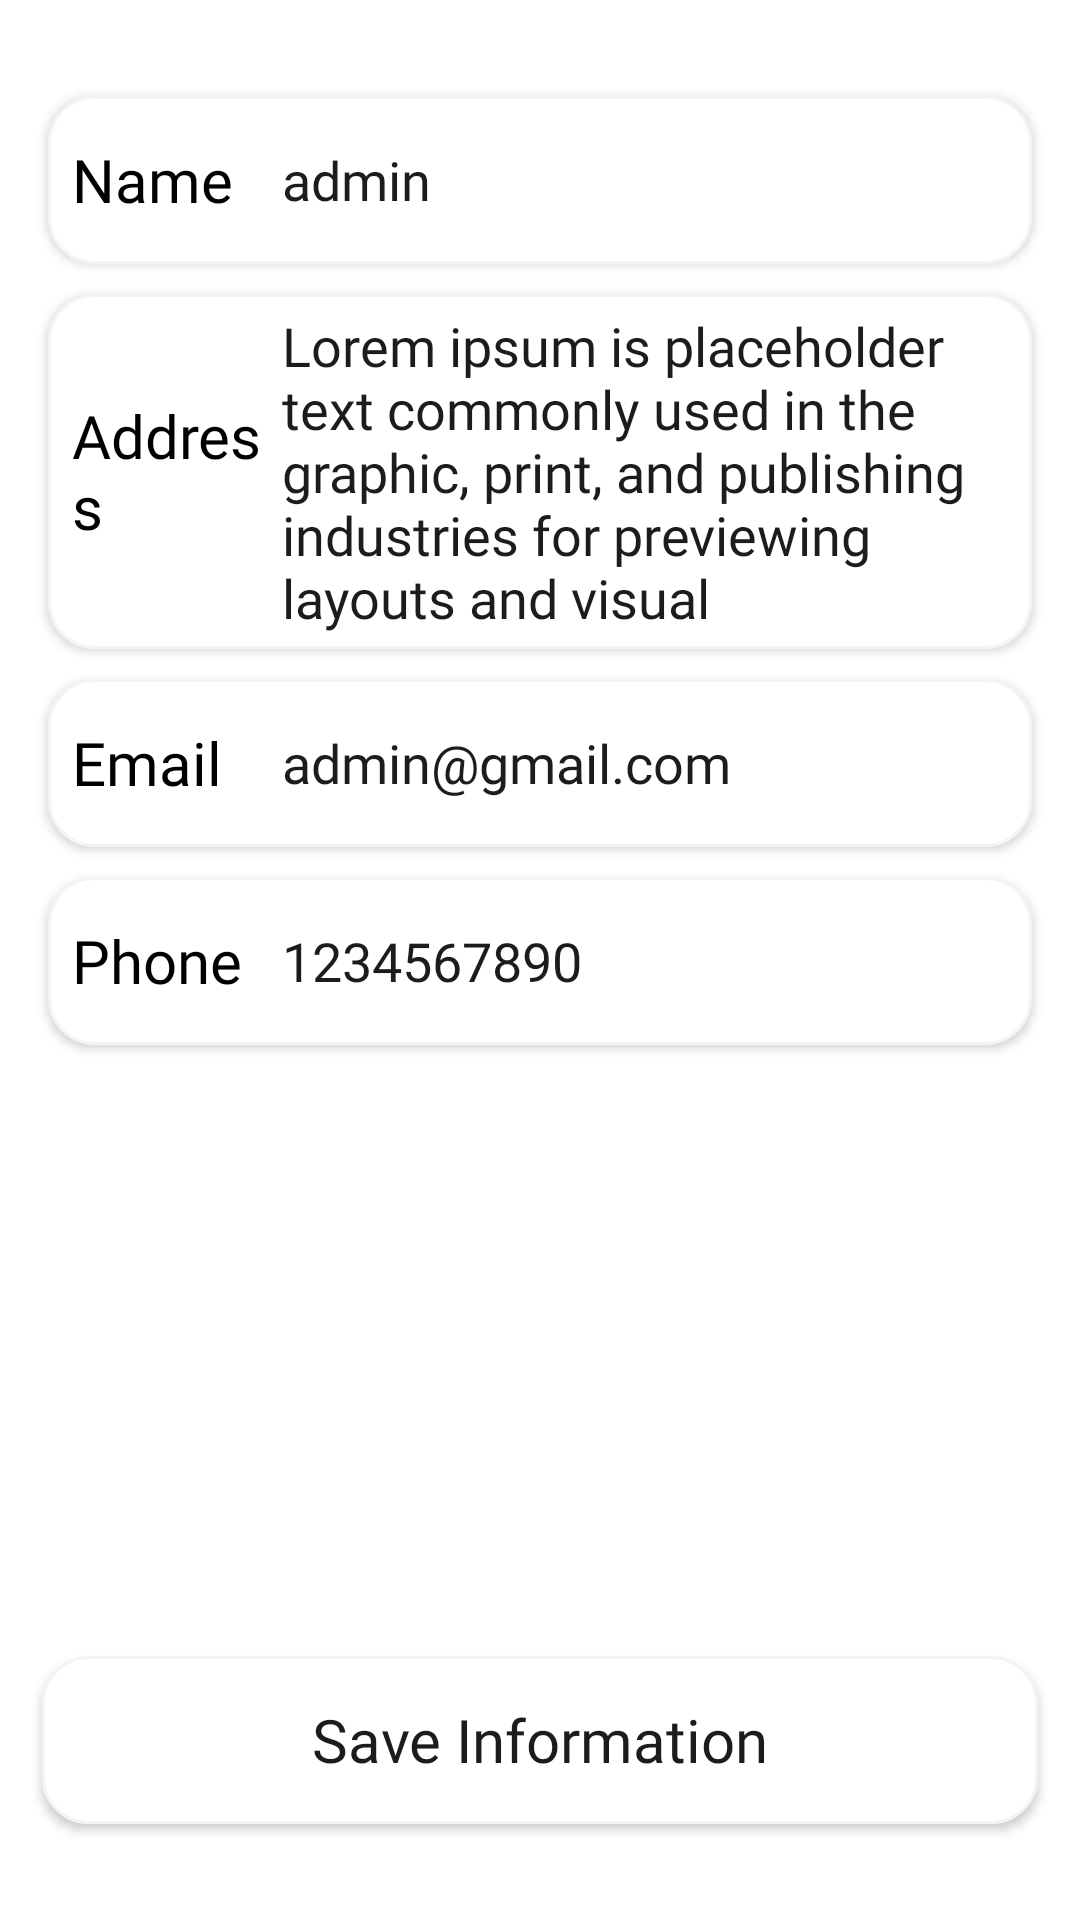

Here is an Android app screen rendered from its layout file. Give the layout XML and the strings, colors and styles it references.
<!-- AndroidManifest.xml: application theme Theme.DryFruits1 -->
<!-- res/layout/fragment_profile.xml -->
<?xml version="1.0" encoding="utf-8"?>
<FrameLayout xmlns:android="http://schemas.android.com/apk/res/android"
    xmlns:tools="http://schemas.android.com/tools"
    android:layout_width="match_parent"
    android:layout_height="match_parent"
    android:orientation="vertical"
    android:paddingStart="6dp"
    android:background="@color/white"
    android:paddingEnd="6dp"
    tools:context=".Fragment.ProfileFragment">
    <LinearLayout
        android:orientation="vertical"
        android:layout_width="match_parent"
        android:layout_height="wrap_content">

    <LinearLayout
        android:layout_width="match_parent"
        android:layout_height="56dp"
        android:layout_marginLeft="10dp"
        android:layout_marginTop="32dp"
        android:layout_marginRight="10dp"
        android:background="@drawable/profileedittextshape"
        android:elevation="2dp"
        android:gravity="center_vertical"
        android:orientation="horizontal">

        <TextView
            android:layout_width="30dp"
            android:layout_height="wrap_content"
            android:layout_marginLeft="8dp"
            android:layout_weight="1"
            android:fontFamily="@font/yeonsung_regular"
            android:text="Name"
            android:textColor="@color/black"
            android:textSize="20sp" />

        <EditText
            android:layout_width="wrap_content"
            android:layout_height="wrap_content"
            android:layout_weight="1"
            android:background="@android:color/transparent"
            android:ems="10"
            android:fontFamily="@font/lato_regular"
            android:inputType="text"
            android:text="admin" />
    </LinearLayout>

        <LinearLayout
            android:layout_width="match_parent"
            android:layout_height="wrap_content"
            android:layout_marginLeft="10dp"
            android:layout_marginTop="10dp"
            android:layout_marginRight="10dp"
            android:background="@drawable/profileedittextshape"
            android:elevation="2dp"
            android:gravity="center_vertical"
            android:orientation="horizontal">

            <TextView
                android:layout_width="30dp"
                android:layout_height="wrap_content"
                android:layout_marginLeft="8dp"
                android:layout_weight="1"
                android:fontFamily="@font/yeonsung_regular"
                android:text="Address"
                android:textColor="@color/black"
                android:textSize="20sp" />

            <EditText
                android:layout_width="wrap_content"
                android:layout_height="wrap_content"
                android:layout_marginTop="5dp"
                android:layout_marginBottom="5dp"
                android:layout_weight="1"
                android:background="@android:color/transparent"
                android:ems="10"
                android:fontFamily="@font/lato_regular"
                android:inputType="textMultiLine"
                android:text="Lorem ipsum is placeholder text
commonly used in the graphic,
print, and publishing industries
for previewing layouts and visual " />
        </LinearLayout>

        <LinearLayout
            android:layout_width="match_parent"
            android:layout_height="56dp"
            android:layout_marginLeft="10dp"
            android:layout_marginTop="10dp"
            android:layout_marginRight="10dp"
            android:background="@drawable/profileedittextshape"
            android:elevation="2dp"
            android:gravity="center_vertical"
            android:orientation="horizontal">

            <TextView
                android:layout_width="30dp"
                android:layout_height="wrap_content"
                android:layout_marginLeft="8dp"
                android:layout_weight="1"
                android:fontFamily="@font/yeonsung_regular"
                android:text="Email"
                android:textColor="@color/black"
                android:textSize="20sp" />

            <EditText
                android:layout_width="wrap_content"
                android:layout_height="wrap_content"
                android:layout_weight="1"
                android:background="@android:color/transparent"
                android:ems="10"
                android:fontFamily="@font/lato_regular"
                android:inputType="textEmailAddress"
                android:text="admin@gmail.com" />
        </LinearLayout>

        <LinearLayout
            android:layout_width="match_parent"
            android:layout_height="56dp"
            android:layout_marginLeft="10dp"
            android:layout_marginTop="10dp"
            android:layout_marginRight="10dp"
            android:layout_marginBottom="10dp"
            android:background="@drawable/profileedittextshape"
            android:elevation="2dp"
            android:gravity="center_vertical"
            android:orientation="horizontal">

            <TextView
                android:layout_width="30dp"
                android:layout_height="wrap_content"
                android:layout_marginLeft="8dp"
                android:layout_weight="1"
                android:fontFamily="@font/yeonsung_regular"
                android:text="Phone"
                android:textColor="@color/black"
                android:textSize="20sp" />

            <EditText
                android:layout_width="wrap_content"
                android:layout_height="wrap_content"
                android:layout_weight="1"
                android:background="@android:color/transparent"
                android:ems="10"
                android:fontFamily="@font/lato_regular"
                android:inputType="phone"
                android:text="1234567890" />
        </LinearLayout>

</LinearLayout>
        <androidx.appcompat.widget.AppCompatButton
            android:id="@+id/button7"
            android:elevation="5dp"
            android:background="@drawable/proceedbuttonshape"
            android:layout_marginBottom="32dp"
            android:textAllCaps="false"
            android:layout_width="match_parent"
            android:layout_height="56dp"
            android:layout_marginRight="8dp"
            android:layout_marginLeft="8dp"
            android:layout_gravity="bottom"
            android:text="Save Information"
            android:textSize="20sp"
            android:textColor="@color/textcolor"
            android:fontFamily="@font/yeonsung_regular"
            />

</FrameLayout>
<!-- resources referenced by this layout -->
<resources>
  <!-- drawable proceedbuttonshape (drawable) -->
  <shape xmlns:android="http://schemas.android.com/apk/res/android">
      <solid android:color="@color/white"/>
      <stroke android:color="#f4f4f4" android:width="1dp"/>
      <corners android:radius="15dp"/>
  </shape>
  <!-- drawable profileedittextshape (drawable) -->
  <shape xmlns:android="http://schemas.android.com/apk/res/android">
      <stroke android:width="1dp" android:color="#f4f4f4"/>
      <solid android:color="@color/white"/>
      <corners android:radius="15dp"/>
  </shape>
  <style name="Theme.DryFruits1" parent="Base.Theme.DryFruits1" />
  <style name="Base.Theme.DryFruits1" parent="Theme.Material3.DayNight.NoActionBar">
          
          
      </style>
  <!-- not gathered from this repository: default colours our renderer supplied (Android Studio template values) -->
  <color name="black">#FF000000</color>
  <color name="white">#FFFFFFFF</color>
</resources>
